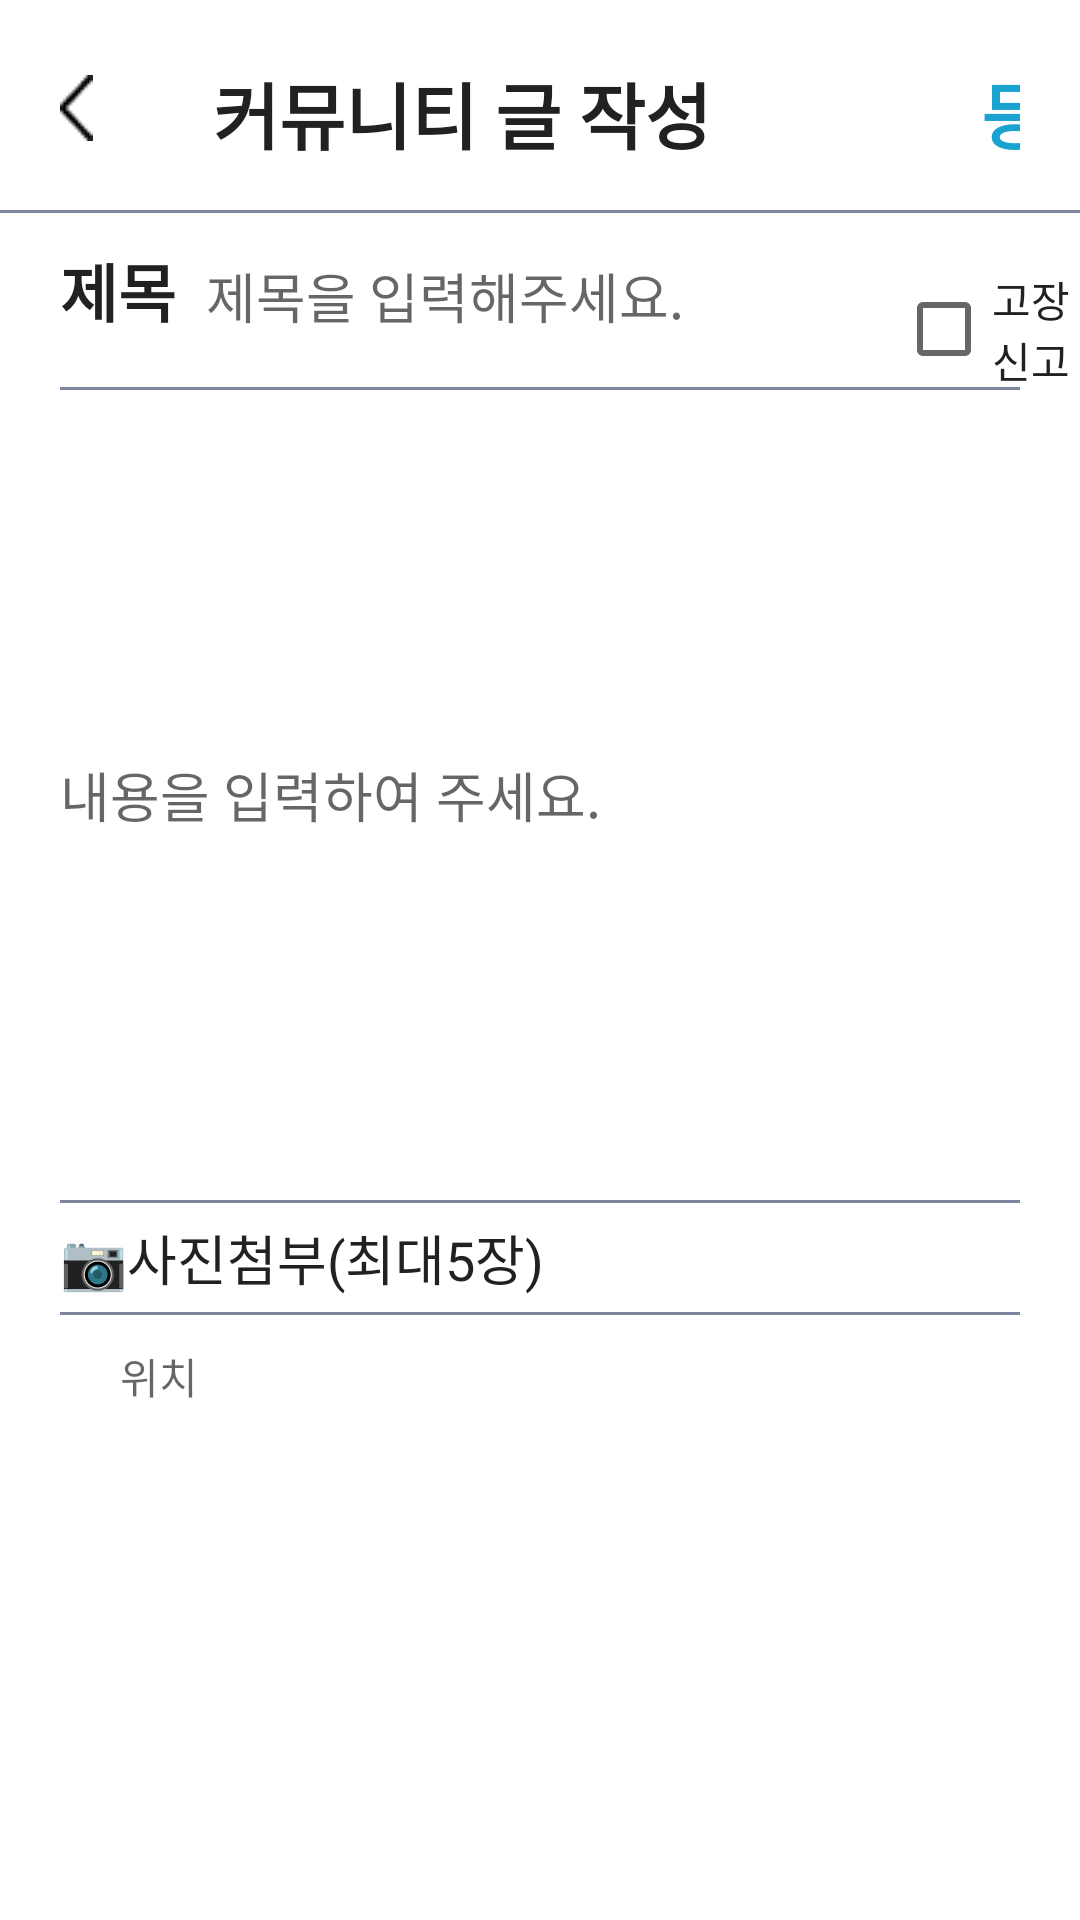

Reconstruct the res/layout file that produces this screen, plus the resources it refers to.
<!-- AndroidManifest.xml: application theme Theme.EV_CHECK -->
<!-- res/layout/activity_write_community.xml -->
<?xml version="1.0" encoding="utf-8"?>
<androidx.constraintlayout.widget.ConstraintLayout xmlns:android="http://schemas.android.com/apk/res/android"
    xmlns:app="http://schemas.android.com/apk/res-auto"
    xmlns:tools="http://schemas.android.com/tools"
    android:layout_width="match_parent"
    android:layout_height="match_parent"
    tools:context=".activity.WriteCommunity">

    <LinearLayout
        android:layout_width="match_parent"
        android:layout_height="match_parent"
        android:orientation="vertical">

        <LinearLayout
            android:layout_width="match_parent"
            android:layout_height="70dp"
            android:orientation="horizontal">

            <ImageView
                android:id="@+id/img_back"
                android:layout_width="wrap_content"
                android:layout_height="wrap_content"
                android:layout_marginStart="20dp"
                android:layout_marginTop="25dp"
                app:layout_constraintStart_toStartOf="parent"
                app:layout_constraintTop_toTopOf="parent"
                app:srcCompat="@drawable/icon2" />

            <TextView
                android:layout_width="wrap_content"
                android:layout_height="wrap_content"
                android:layout_marginLeft="40dp"
                android:layout_marginTop="20dp"
                android:layout_marginRight="70dp"
                android:text="커뮤니티 글 작성"
                android:textSize="24dp"
                android:textColor="#212121"
                android:textStyle="bold" />

            <TextView
                android:id="@+id/commu_wwrite"
                android:layout_width="wrap_content"
                android:layout_height="wrap_content"
                android:layout_margin="20dp"
                android:text="등록"
                android:textColor="#1AA3D1"
                android:textSize="24dp"
                android:textStyle="bold" />

        </LinearLayout>

        <LinearLayout
            android:layout_width="match_parent"
            android:layout_height="560dp"
            android:orientation="vertical"
            android:background="@color/white">

            <TextView
                android:layout_width="match_parent"
                android:layout_height="1dp"
                android:background="#7E869E" />

            <LinearLayout
                android:layout_width="match_parent"
                android:layout_height="wrap_content"
                android:orientation="horizontal"
                android:layout_marginTop="10dp"
                android:layout_marginLeft="20dp">

                <TextView
                    android:layout_width="wrap_content"
                    android:layout_height="wrap_content"
                    android:layout_marginRight="10dp"
                    android:text="제목"
                    android:textSize="21dp"
                    android:textColor="#212121"
                    android:textStyle="bold"/>

                <EditText
                    android:id="@+id/commu_wtitle"
                    android:layout_width="230dp"
                    android:layout_height="wrap_content"
                    android:background="@null"
                    android:hint="제목을 입력해주세요."
                    android:textColor="#212121"/>

                <CheckBox
                    android:id="@+id/commu_witem"
                    android:layout_width="wrap_content"
                    android:layout_height="wrap_content"
                    android:text="고장신고"
                    android:textColor="#212121" />

            </LinearLayout>

            <TextView
                android:layout_width="match_parent"
                android:layout_height="1dp"
                android:layout_marginRight="20dp"
                android:layout_marginLeft="20dp"
                android:background="#7E869E" />

            <EditText
                android:id="@+id/commu_wcontent"
                android:layout_width="match_parent"
                android:layout_height="230dp"
                android:layout_margin="20dp"
                android:inputType="textMultiLine"
                android:maxLines="15"
                android:scrollbars="vertical"
                android:background="@null"
                android:hint="내용을 입력하여 주세요."
                android:textSize="18dp"
                android:textColor="#212121"/>

            <TextView
                android:layout_width="match_parent"
                android:layout_height="1dp"
                android:layout_marginRight="20dp"
                android:layout_marginLeft="20dp"
                android:background="#7E869E" />

            <TextView
                android:id="@+id/commu_wphoto"
                android:layout_width="wrap_content"
                android:layout_height="wrap_content"
                android:layout_marginTop="5dp"
                android:layout_marginLeft="20dp"
                android:text="📷사진첨부(최대5장)"
                android:textSize="18dp"
                android:textColor="#212121" />

            <androidx.recyclerview.widget.RecyclerView
                android:id="@+id/commu_wphotoList"
                android:layout_width="wrap_content"
                android:layout_height="wrap_content"
                android:layout_marginTop="5dp"
                android:layout_marginLeft="20dp"
                android:layout_marginRight="20dp"
                android:layout_marginHorizontal="5dp"
                android:shape="rectangle"
                android:orientation="horizontal"
                android:layout_gravity="center"/>

            <TextView
                android:layout_width="match_parent"
                android:layout_height="1dp"
                android:layout_marginRight="20dp"
                android:layout_marginLeft="20dp"
                android:background="#7E869E" />

            <TextView
                android:id="@+id/commu_wplace"
                android:layout_width="wrap_content"
                android:layout_height="wrap_content"
                android:layout_marginLeft="40dp"
                android:layout_marginTop="10dp"
                android:layout_marginBottom="20dp"
                android:hint="위치"
                android:textColor="#212121"/>

        </LinearLayout>
    </LinearLayout>
</androidx.constraintlayout.widget.ConstraintLayout>
<!-- resources referenced by this layout -->
<resources>
  <color name="white">#FFFFFFFF</color>
  <!-- drawable icon2: png bitmap (drawable, 247 bytes) -->
  <style name="Theme.EV_CHECK" parent="Theme.MaterialComponents.DayNight.DarkActionBar">
  
          
          <item name="windowNoTitle">true</item>
  
          
          <item name="colorPrimary">@color/purple_500</item>
          <item name="colorPrimaryVariant">@color/purple_700</item>
          <item name="colorOnPrimary">@color/white</item>
          
          <item name="colorSecondary">@color/teal_200</item>
          <item name="colorSecondaryVariant">@color/teal_700</item>
          <item name="colorOnSecondary">@color/black</item>
          
          <item name="android:statusBarColor" tools:targetApi="l">?attr/colorPrimaryVariant</item>
          
      </style>
  <color name="purple_500">#00D2EE</color>
  <color name="purple_700">#FF3700B3</color>
  <color name="teal_200">#FF03DAC5</color>
  <color name="teal_700">#FF018786</color>
  <color name="black">#FF000000</color>
</resources>
